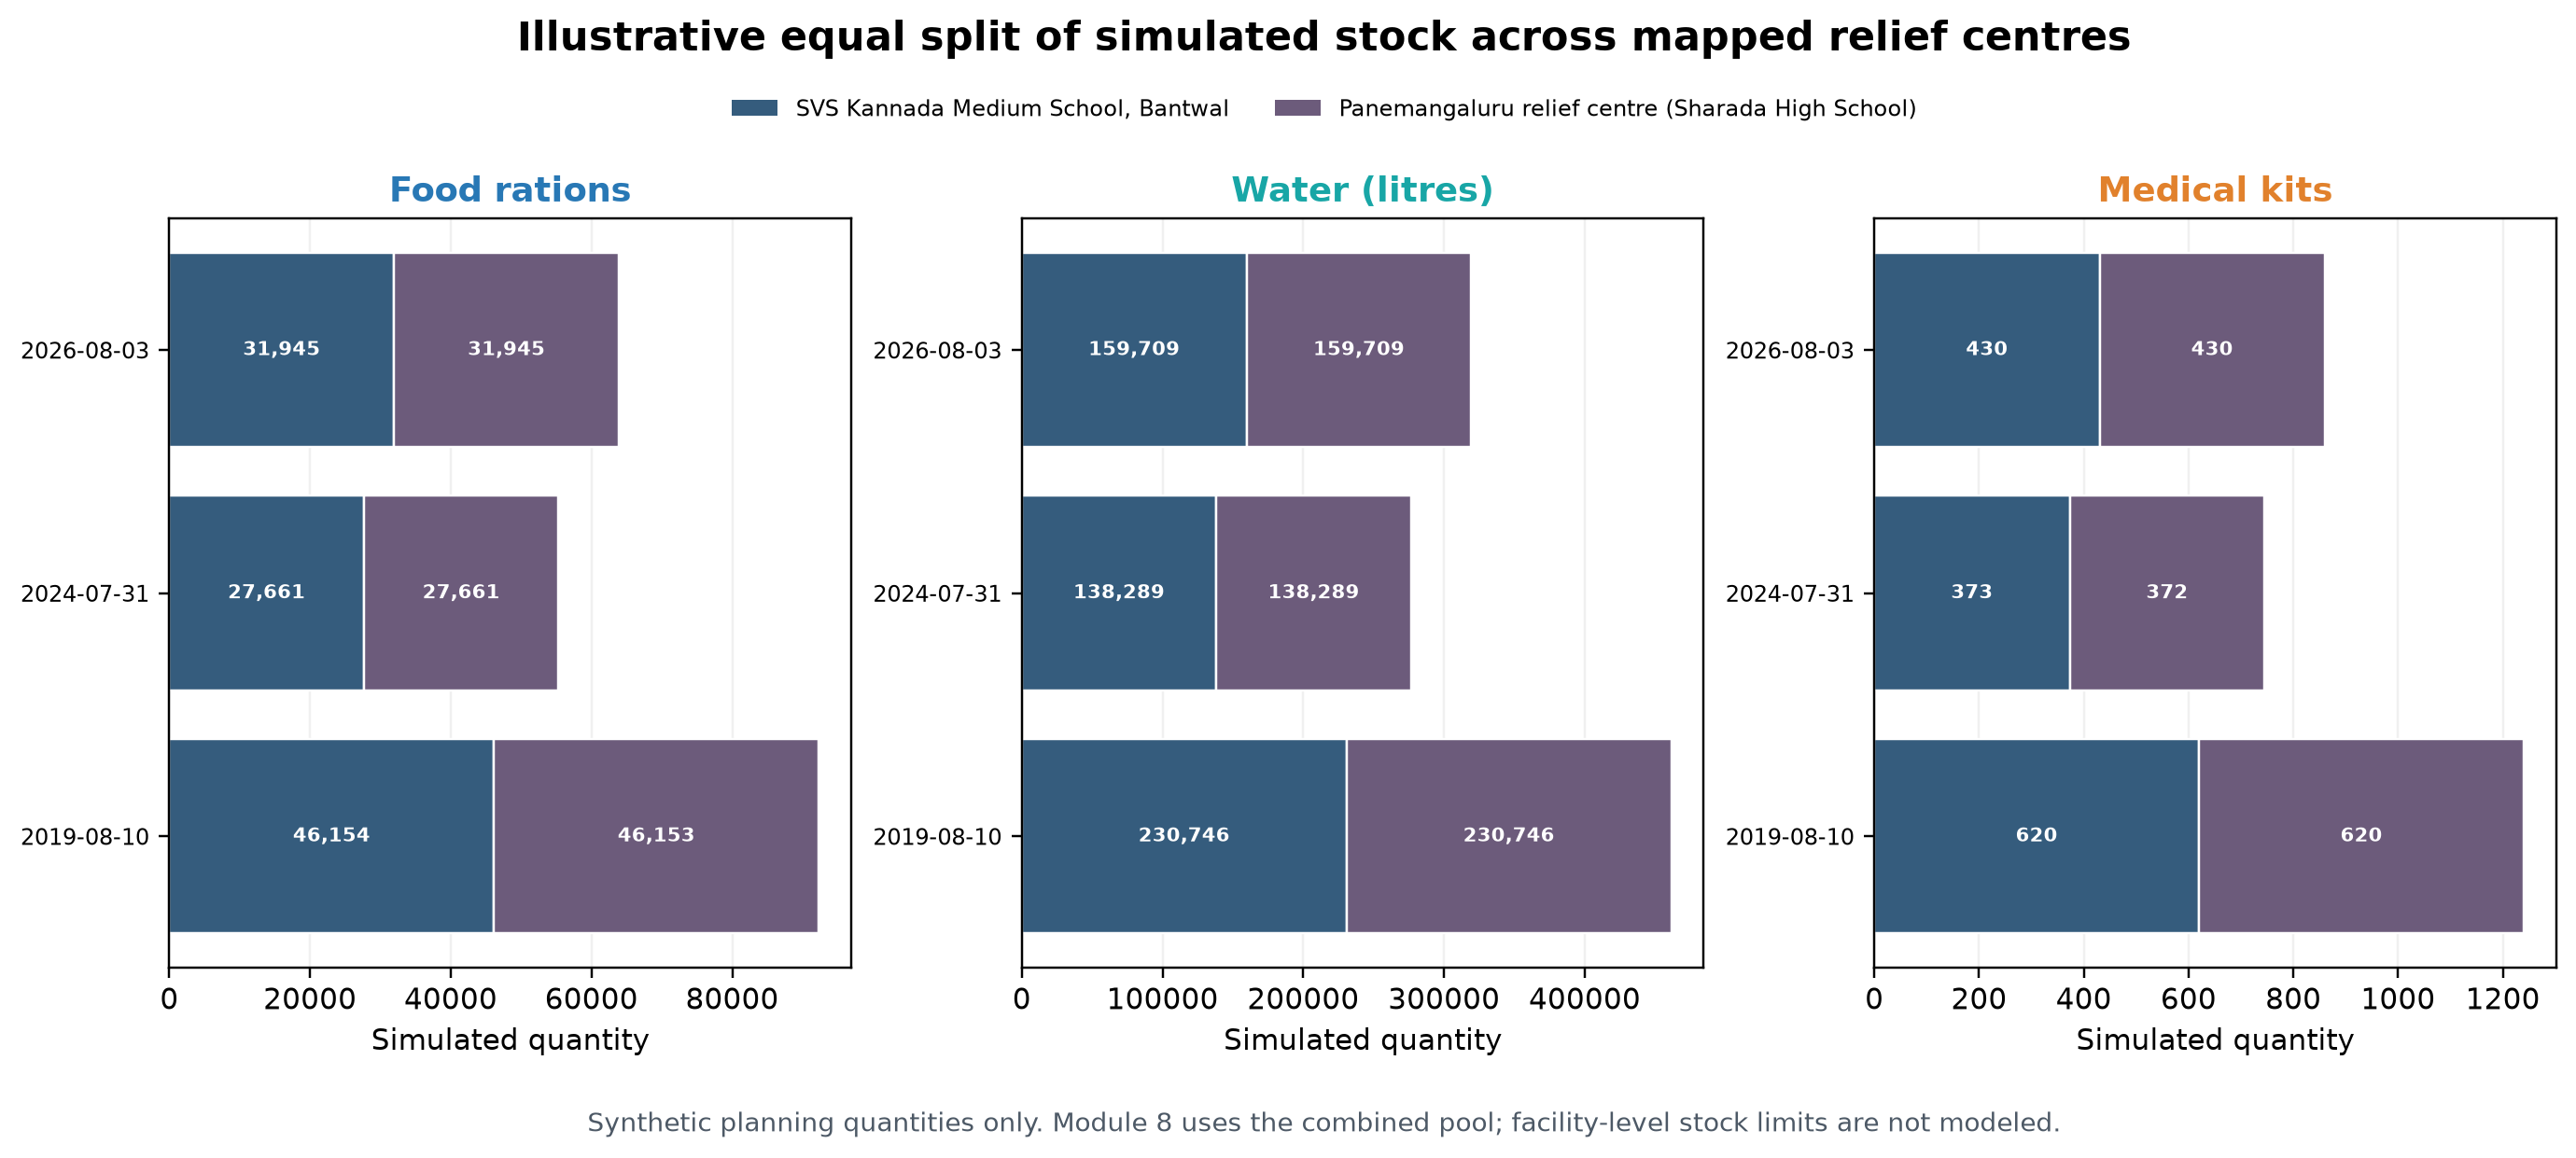

Source data for this figure (header and first rows):
event_date, facility_id, facility_name, longitude, latitude, resource, simulated_quantity, split_rule, inventory_status, allocation_scope
2019-08-10, svs_kannada_medium_school_bantwal, SVS Kannada Medium School, Bantwal, 75.05, 12.87, food_rations, 46154, equal split; integer remainder assigned …, synthetic scenario only; not actual shel…, Module 8 consumes combined pool; no depo…
2019-08-10, panemangaluru_sharada_relief_centre, Panemangaluru relief centre (Sharada Hig…, 75.05, 12.87, food_rations, 46153, equal split; integer remainder assigned …, synthetic scenario only; not actual shel…, Module 8 consumes combined pool; no depo…
2019-08-10, svs_kannada_medium_school_bantwal, SVS Kannada Medium School, Bantwal, 75.05, 12.87, water_liters, 230746, equal split; integer remainder assigned …, synthetic scenario only; not actual shel…, Module 8 consumes combined pool; no depo…
2019-08-10, panemangaluru_sharada_relief_centre, Panemangaluru relief centre (Sharada Hig…, 75.05, 12.87, water_liters, 230746, equal split; integer remainder assigned …, synthetic scenario only; not actual shel…, Module 8 consumes combined pool; no depo…
2019-08-10, svs_kannada_medium_school_bantwal, SVS Kannada Medium School, Bantwal, 75.05, 12.87, medical_kits, 620, equal split; integer remainder assigned …, synthetic scenario only; not actual shel…, Module 8 consumes combined pool; no depo…
2019-08-10, panemangaluru_sharada_relief_centre, Panemangaluru relief centre (Sharada Hig…, 75.05, 12.87, medical_kits, 620, equal split; integer remainder assigned …, synthetic scenario only; not actual shel…, Module 8 consumes combined pool; no depo…
2024-07-31, svs_kannada_medium_school_bantwal, SVS Kannada Medium School, Bantwal, 75.05, 12.87, food_rations, 27661, equal split; integer remainder assigned …, synthetic scenario only; not actual shel…, Module 8 consumes combined pool; no depo…
2024-07-31, panemangaluru_sharada_relief_centre, Panemangaluru relief centre (Sharada Hig…, 75.05, 12.87, food_rations, 27661, equal split; integer remainder assigned …, synthetic scenario only; not actual shel…, Module 8 consumes combined pool; no depo…
2024-07-31, svs_kannada_medium_school_bantwal, SVS Kannada Medium School, Bantwal, 75.05, 12.87, water_liters, 138289, equal split; integer remainder assigned …, synthetic scenario only; not actual shel…, Module 8 consumes combined pool; no depo…
2024-07-31, panemangaluru_sharada_relief_centre, Panemangaluru relief centre (Sharada Hig…, 75.05, 12.87, water_liters, 138289, equal split; integer remainder assigned …, synthetic scenario only; not actual shel…, Module 8 consumes combined pool; no depo…
2024-07-31, svs_kannada_medium_school_bantwal, SVS Kannada Medium School, Bantwal, 75.05, 12.87, medical_kits, 373, equal split; integer remainder assigned …, synthetic scenario only; not actual shel…, Module 8 consumes combined pool; no depo…
2024-07-31, panemangaluru_sharada_relief_centre, Panemangaluru relief centre (Sharada Hig…, 75.05, 12.87, medical_kits, 372, equal split; integer remainder assigned …, synthetic scenario only; not actual shel…, Module 8 consumes combined pool; no depo…
2026-08-03, svs_kannada_medium_school_bantwal, SVS Kannada Medium School, Bantwal, 75.05, 12.87, food_rations, 31945, equal split; integer remainder assigned …, synthetic scenario only; not actual shel…, Module 8 consumes combined pool; no depo…
2026-08-03, panemangaluru_sharada_relief_centre, Panemangaluru relief centre (Sharada Hig…, 75.05, 12.87, food_rations, 31945, equal split; integer remainder assigned …, synthetic scenario only; not actual shel…, Module 8 consumes combined pool; no depo…
2026-08-03, svs_kannada_medium_school_bantwal, SVS Kannada Medium School, Bantwal, 75.05, 12.87, water_liters, 159709, equal split; integer remainder assigned …, synthetic scenario only; not actual shel…, Module 8 consumes combined pool; no depo…
2026-08-03, panemangaluru_sharada_relief_centre, Panemangaluru relief centre (Sharada Hig…, 75.05, 12.87, water_liters, 159709, equal split; integer remainder assigned …, synthetic scenario only; not actual shel…, Module 8 consumes combined pool; no depo…
2026-08-03, svs_kannada_medium_school_bantwal, SVS Kannada Medium School, Bantwal, 75.05, 12.87, medical_kits, 430, equal split; integer remainder assigned …, synthetic scenario only; not actual shel…, Module 8 consumes combined pool; no depo…
2026-08-03, panemangaluru_sharada_relief_centre, Panemangaluru relief centre (Sharada Hig…, 75.05, 12.87, medical_kits, 430, equal split; integer remainder assigned …, synthetic scenario only; not actual shel…, Module 8 consumes combined pool; no depo…
